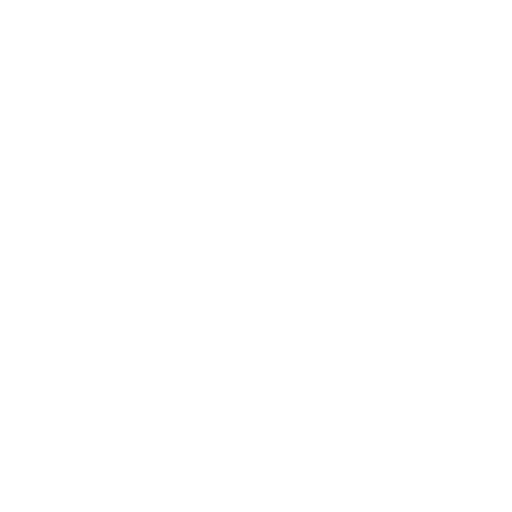
t = 0.00 s
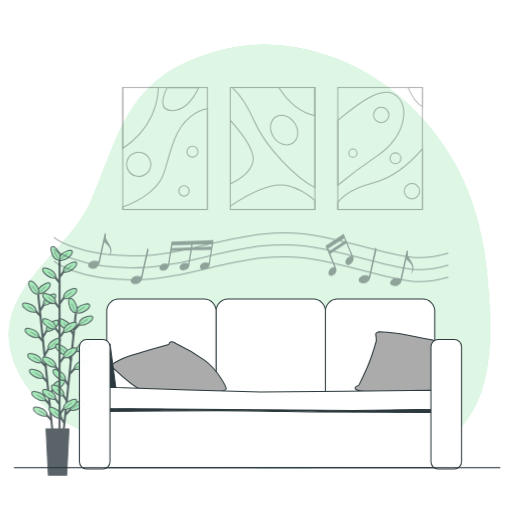
t = 1.00 s
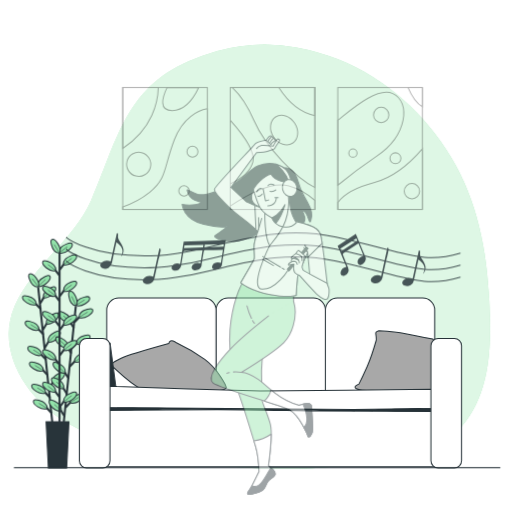
t = 1.25 s
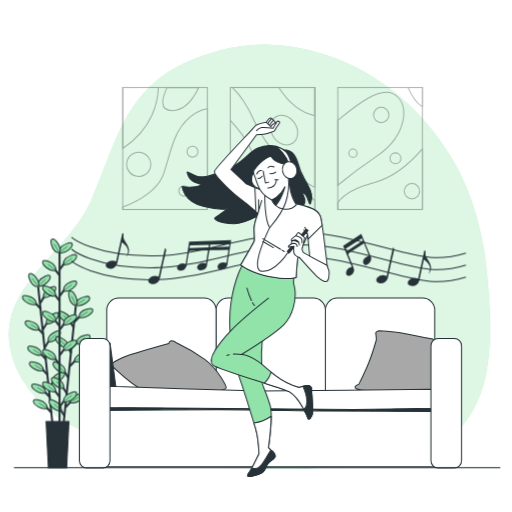
t = 1.50 s
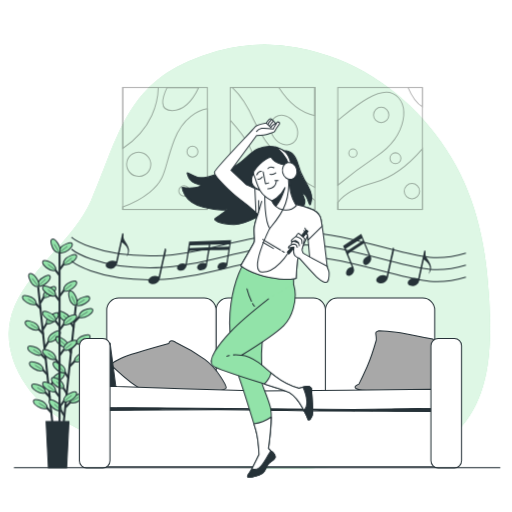
t = 1.75 s
t = 2.00 s: frame unchanged from t = 1.75 s, image omitted

The animated SVG that drew these frames (rendered in a browser with its animation timeline set to each time). Animation: 3 CSS @keyframes rules; one cycle of 2.00 s.

<svg class="animated" id="freepik_stories-listening-happy-music" xmlns="http://www.w3.org/2000/svg" viewBox="0 0 500 500" version="1.1" xmlns:xlink="http://www.w3.org/1999/xlink" xmlns:svgjs="http://svgjs.com/svgjs"><style>svg#freepik_stories-listening-happy-music:not(.animated) .animable {opacity: 0;}svg#freepik_stories-listening-happy-music.animated #freepik--background-simple--inject-41 {animation: 1s 1 forwards cubic-bezier(.36,-0.01,.5,1.38) fadeIn;animation-delay: 0s;}svg#freepik_stories-listening-happy-music.animated #freepik--Plant--inject-41 {animation: 0.7s 1 forwards ease-out slideUp;animation-delay: 0.6s;opacity: 0}svg#freepik_stories-listening-happy-music.animated #freepik--Pictures--inject-41 {animation: 0.7s 1 forwards cubic-bezier(.36,-0.01,.5,1.38) fadeIn;animation-delay: 0.2s;opacity: 0}svg#freepik_stories-listening-happy-music.animated #freepik--Sofa--inject-41 {animation: 0.7s 1 forwards ease-out slideUp;animation-delay: 0.4s;opacity: 0}svg#freepik_stories-listening-happy-music.animated #freepik--Floor--inject-41 {animation: 0.7s 1 forwards cubic-bezier(.36,-0.01,.5,1.38) slideLeft;animation-delay: 0s;}svg#freepik_stories-listening-happy-music.animated #freepik--musical-notes--inject-41 {animation: 0.7s 1 forwards ease-out slideLeft;animation-delay: 0.8s;opacity: 0}svg#freepik_stories-listening-happy-music.animated #freepik--Character--inject-41 {animation: 0.7s 1 forwards cubic-bezier(.36,-0.01,.5,1.38) slideUp;animation-delay: 1s;opacity: 0}            @keyframes fadeIn {                0% {                    opacity: 0;                }                100% {                    opacity: 1;                }            }                    @keyframes slideUp {                0% {                    opacity: 0;                    transform: translateY(30px);                }                100% {                    opacity: 1;                    transform: inherit;                }            }                    @keyframes slideLeft {                0% {                    opacity: 0;                    transform: translateX(-30px);                }                100% {                    opacity: 1;                    transform: translateX(0);                }            }        </style><g id="freepik--background-simple--inject-41" class="animable" style="transform-origin: 243.591px 250.827px;"><path d="M437,428a58.28,58.28,0,0,0,13.79-11.5c29.3-33.9,29-81.73,27-122.94-2.38-48.65-11.38-97.32-37.41-140.23C415.3,112,377.5,76.83,330.19,58A215.65,215.65,0,0,0,289.58,46.4a170.44,170.44,0,0,0-77.5,3.47,239.53,239.53,0,0,0-28,10.08C121.82,86.49,113.17,141.2,89,195.9c-17.13,38.72-57.43,64-74.52,102.8C-4.69,342.13,26,389.58,65.12,412.89a158.86,158.86,0,0,0,28.5,13.23c93,32.72,197.91,42.75,294.73,18.94C404.64,441.05,422.69,436.8,437,428Z" style="fill: rgb(146, 227, 169); transform-origin: 243.591px 250.827px;" id="elence0hi012l" class="animable"></path><g id="elnn86cqnhnbp"><path d="M437,428a58.28,58.28,0,0,0,13.79-11.5c29.3-33.9,29-81.73,27-122.94-2.38-48.65-11.38-97.32-37.41-140.23C415.3,112,377.5,76.83,330.19,58A215.65,215.65,0,0,0,289.58,46.4a170.44,170.44,0,0,0-77.5,3.47,239.53,239.53,0,0,0-28,10.08C121.82,86.49,113.17,141.2,89,195.9c-17.13,38.72-57.43,64-74.52,102.8C-4.69,342.13,26,389.58,65.12,412.89a158.86,158.86,0,0,0,28.5,13.23c93,32.72,197.91,42.75,294.73,18.94C404.64,441.05,422.69,436.8,437,428Z" style="fill: rgb(255, 255, 255); opacity: 0.7; transform-origin: 243.591px 250.827px;" class="animable"></path></g></g><g id="freepik--Plant--inject-41" class="animable" style="transform-origin: 56.259px 345.162px;"><line x1="37.27" y1="280.29" x2="51.19" y2="413.72" style="fill: none; stroke: rgb(38, 50, 56); stroke-miterlimit: 10; stroke-width: 2px; transform-origin: 44.23px 347.005px;" id="elu57tb5swgx" class="animable"></line><line x1="48.95" y1="388.18" x2="42.63" y2="381.52" style="fill: none; stroke: rgb(38, 50, 56); stroke-miterlimit: 10; stroke-width: 2px; transform-origin: 45.79px 384.85px;" id="el0acn0zxi1pq" class="animable"></line><path d="M44.55,383.51A7.15,7.15,0,0,0,42,378.16c-1.62-1.45-10.15-5-11-2C30.2,379.4,38.93,385.81,44.55,383.51Z" style="fill: rgb(146, 227, 169); stroke: rgb(38, 50, 56); stroke-miterlimit: 10; transform-origin: 37.7493px 379.494px;" id="elpj2c3l7u4g" class="animable"></path><line x1="44.55" y1="383.51" x2="36.43" y2="378.46" style="fill: none; stroke: rgb(38, 50, 56); stroke-miterlimit: 10; stroke-width: 0.5px; transform-origin: 40.49px 380.985px;" id="ely3t3z5r069i" class="animable"></line><line x1="50.53" y1="403.36" x2="44.22" y2="396.69" style="fill: none; stroke: rgb(38, 50, 56); stroke-miterlimit: 10; stroke-width: 2px; transform-origin: 47.375px 400.025px;" id="el6mqt27aujsu" class="animable"></line><path d="M46.13,398.69a7.12,7.12,0,0,0-2.51-5.36c-1.62-1.44-10.15-5-10.95-2C31.79,394.57,40.51,401,46.13,398.69Z" style="fill: rgb(146, 227, 169); stroke: rgb(38, 50, 56); stroke-miterlimit: 10; transform-origin: 39.3691px 394.671px;" id="elfcr1icwyarm" class="animable"></path><line x1="46.13" y1="398.69" x2="38.02" y2="393.63" style="fill: none; stroke: rgb(38, 50, 56); stroke-miterlimit: 10; stroke-width: 0.5px; transform-origin: 42.075px 396.16px;" id="el8a7ddzwuook" class="animable"></line><line x1="45.08" y1="351.16" x2="38.77" y2="344.49" style="fill: none; stroke: rgb(38, 50, 56); stroke-miterlimit: 10; stroke-width: 2px; transform-origin: 41.925px 347.825px;" id="ellmyv01j6n8h" class="animable"></line><path d="M40.69,346.49a7.16,7.16,0,0,0-2.52-5.36c-1.62-1.44-10.14-5-11-2C26.34,342.37,35.07,348.78,40.69,346.49Z" style="fill: rgb(146, 227, 169); stroke: rgb(38, 50, 56); stroke-miterlimit: 10; transform-origin: 33.9024px 342.468px;" id="elaxyw294lkf6" class="animable"></path><line x1="40.69" y1="346.49" x2="32.57" y2="341.43" style="fill: none; stroke: rgb(38, 50, 56); stroke-miterlimit: 10; stroke-width: 0.5px; transform-origin: 36.63px 343.96px;" id="el1u80rp3za5o" class="animable"></line><line x1="46.67" y1="366.33" x2="40.35" y2="359.66" style="fill: none; stroke: rgb(38, 50, 56); stroke-miterlimit: 10; stroke-width: 2px; transform-origin: 43.51px 362.995px;" id="el7dsler8t2sr" class="animable"></line><path d="M42.27,361.66a7.14,7.14,0,0,0-2.51-5.35c-1.62-1.45-10.15-5-11-2C27.92,357.54,36.65,364,42.27,361.66Z" style="fill: rgb(146, 227, 169); stroke: rgb(38, 50, 56); stroke-miterlimit: 10; transform-origin: 35.4868px 357.65px;" id="elafae9dtmvv5" class="animable"></path><line x1="42.27" y1="361.66" x2="34.15" y2="356.6" style="fill: none; stroke: rgb(38, 50, 56); stroke-miterlimit: 10; stroke-width: 0.5px; transform-origin: 38.21px 359.13px;" id="eln9rc5ccyzdf" class="animable"></line><line x1="42.51" y1="326.51" x2="36.2" y2="319.84" style="fill: none; stroke: rgb(38, 50, 56); stroke-miterlimit: 10; stroke-width: 2px; transform-origin: 39.355px 323.175px;" id="elf6n8r1e0cvm" class="animable"></line><path d="M38.11,321.84a7.12,7.12,0,0,0-2.51-5.36c-1.62-1.44-10.15-5-11-2C23.77,317.72,32.49,324.13,38.11,321.84Z" style="fill: rgb(146, 227, 169); stroke: rgb(38, 50, 56); stroke-miterlimit: 10; transform-origin: 31.3274px 317.818px;" id="elnpc7mocqeah" class="animable"></path><line x1="38.11" y1="321.84" x2="30" y2="316.78" style="fill: none; stroke: rgb(38, 50, 56); stroke-miterlimit: 10; stroke-width: 0.5px; transform-origin: 34.055px 319.31px;" id="el0ng5fjfapr4" class="animable"></line><line x1="39.93" y1="301.75" x2="33.61" y2="295.08" style="fill: none; stroke: rgb(38, 50, 56); stroke-miterlimit: 10; stroke-width: 2px; transform-origin: 36.77px 298.415px;" id="el77wrfxhpu85" class="animable"></line><path d="M35.53,297.08A7.14,7.14,0,0,0,33,291.73c-1.62-1.45-10.15-5-11-2C21.18,293,29.91,299.38,35.53,297.08Z" style="fill: rgb(146, 227, 169); stroke: rgb(38, 50, 56); stroke-miterlimit: 10; transform-origin: 28.7381px 293.065px;" id="el5ba8f479ccw" class="animable"></path><line x1="35.53" y1="297.08" x2="27.41" y2="292.02" style="fill: none; stroke: rgb(38, 50, 56); stroke-miterlimit: 10; stroke-width: 0.5px; transform-origin: 31.47px 294.55px;" id="elqlmsxmn30u" class="animable"></line><line x1="47.88" y1="379.21" x2="52.68" y2="371.38" style="fill: none; stroke: rgb(38, 50, 56); stroke-miterlimit: 10; stroke-width: 2px; transform-origin: 50.28px 375.295px;" id="elkz2hbe3v1i" class="animable"></line><path d="M51.22,373.73A7.14,7.14,0,0,1,52.57,368c1.29-1.75,8.89-7,10.3-4.25C64.41,366.74,57.19,374.82,51.22,373.73Z" style="fill: rgb(146, 227, 169); stroke: rgb(38, 50, 56); stroke-miterlimit: 10; transform-origin: 57.0836px 368.399px;" id="ela71wluuldnq" class="animable"></path><line x1="51.22" y1="373.73" x2="58.53" y2="366.74" style="fill: none; stroke: rgb(38, 50, 56); stroke-miterlimit: 10; stroke-width: 0.5px; transform-origin: 54.875px 370.235px;" id="elgh750ycu6ap" class="animable"></line><line x1="43.72" y1="339.28" x2="48.52" y2="331.45" style="fill: none; stroke: rgb(38, 50, 56); stroke-miterlimit: 10; stroke-width: 2px; transform-origin: 46.12px 335.365px;" id="el4xudkzur4wl" class="animable"></line><path d="M47.05,333.8A7.17,7.17,0,0,1,48.41,328c1.28-1.75,8.89-7,10.3-4.25C60.24,326.81,53,334.88,47.05,333.8Z" style="fill: rgb(146, 227, 169); stroke: rgb(38, 50, 56); stroke-miterlimit: 10; transform-origin: 52.9136px 328.433px;" id="el7rsag374ide" class="animable"></path><line x1="47.05" y1="333.8" x2="54.36" y2="326.81" style="fill: none; stroke: rgb(38, 50, 56); stroke-miterlimit: 10; stroke-width: 0.5px; transform-origin: 50.705px 330.305px;" id="eldn8kqy7cew" class="animable"></line><line x1="41.89" y1="321.73" x2="46.69" y2="313.9" style="fill: none; stroke: rgb(38, 50, 56); stroke-miterlimit: 10; stroke-width: 2px; transform-origin: 44.29px 317.815px;" id="elttgzj6xfbc9" class="animable"></line><path d="M45.22,316.25a7.18,7.18,0,0,1,1.35-5.76c1.29-1.75,8.89-7,10.31-4.25C58.41,309.26,51.2,317.34,45.22,316.25Z" style="fill: rgb(146, 227, 169); stroke: rgb(38, 50, 56); stroke-miterlimit: 10; transform-origin: 51.0864px 310.904px;" id="elual6yfpzxxn" class="animable"></path><line x1="45.22" y1="316.25" x2="52.53" y2="309.26" style="fill: none; stroke: rgb(38, 50, 56); stroke-miterlimit: 10; stroke-width: 0.5px; transform-origin: 48.875px 312.755px;" id="el8gmpc4ersdv" class="animable"></line><line x1="39.2" y1="296" x2="44" y2="288.17" style="fill: none; stroke: rgb(38, 50, 56); stroke-miterlimit: 10; stroke-width: 2px; transform-origin: 41.6px 292.085px;" id="elhfp61e4q8bk" class="animable"></line><path d="M42.54,290.53a7.14,7.14,0,0,1,1.35-5.76c1.29-1.75,8.89-7,10.3-4.25C55.73,283.53,48.51,291.61,42.54,290.53Z" style="fill: rgb(146, 227, 169); stroke: rgb(38, 50, 56); stroke-miterlimit: 10; transform-origin: 48.4012px 285.183px;" id="elfsrmmki33pa" class="animable"></path><line x1="42.54" y1="290.53" x2="49.85" y2="283.54" style="fill: none; stroke: rgb(38, 50, 56); stroke-miterlimit: 10; stroke-width: 0.5px; transform-origin: 46.195px 287.035px;" id="elc446k15amtn" class="animable"></line><path d="M37.15,279.55a7.12,7.12,0,0,1,1.35-5.75c1.29-1.75,8.89-7,10.3-4.25C50.34,272.56,43.12,280.64,37.15,279.55Z" style="fill: rgb(146, 227, 169); stroke: rgb(38, 50, 56); stroke-miterlimit: 10; transform-origin: 43.0113px 274.209px;" id="elzv8gszb56oo" class="animable"></path><line x1="37.15" y1="279.55" x2="44.46" y2="272.57" style="fill: none; stroke: rgb(38, 50, 56); stroke-miterlimit: 10; stroke-width: 0.5px; transform-origin: 40.805px 276.06px;" id="elzr615oc6aeh" class="animable"></line><path d="M37.57,279.86A7.15,7.15,0,0,1,32,277.91c-1.61-1.47-6-9.58-3.15-10.69C32,266,39.28,274,37.57,279.86Z" style="fill: rgb(146, 227, 169); stroke: rgb(38, 50, 56); stroke-miterlimit: 10; transform-origin: 32.8684px 273.492px;" id="el7yt5olsbvxd" class="animable"></path><line x1="37.57" y1="279.86" x2="31.39" y2="271.85" style="fill: none; stroke: rgb(38, 50, 56); stroke-miterlimit: 10; stroke-width: 0.5px; transform-origin: 34.48px 275.855px;" id="elfaz1wnam8n9" class="animable"></line><line x1="73.99" y1="298.67" x2="60.15" y2="432.1" style="fill: none; stroke: rgb(38, 50, 56); stroke-miterlimit: 10; stroke-width: 2px; transform-origin: 67.07px 365.385px;" id="elqypfoyu9kta" class="animable"></line><line x1="63.21" y1="406.65" x2="58.4" y2="398.83" style="fill: none; stroke: rgb(38, 50, 56); stroke-miterlimit: 10; stroke-width: 2px; transform-origin: 60.805px 402.74px;" id="el0rgnws0fu40p" class="animable"></line><path d="M59.87,401.18a7.17,7.17,0,0,0-1.36-5.76c-1.29-1.75-8.89-7-10.3-4.24C46.67,394.19,53.89,402.27,59.87,401.18Z" style="fill: rgb(146, 227, 169); stroke: rgb(38, 50, 56); stroke-miterlimit: 10; transform-origin: 54.0018px 395.837px;" id="eln7383imqse" class="animable"></path><line x1="59.87" y1="401.18" x2="52.97" y2="394.56" style="fill: none; stroke: rgb(38, 50, 56); stroke-miterlimit: 10; stroke-width: 0.5px; transform-origin: 56.42px 397.87px;" id="elvf1rl32ux5f" class="animable"></line><line x1="67.05" y1="369.62" x2="62.24" y2="361.8" style="fill: none; stroke: rgb(38, 50, 56); stroke-miterlimit: 10; stroke-width: 2px; transform-origin: 64.645px 365.71px;" id="elxxaf3nut5b" class="animable"></line><path d="M63.71,364.15a7.17,7.17,0,0,0-1.36-5.76c-1.28-1.75-8.89-7-10.3-4.24C50.52,357.16,57.74,365.24,63.71,364.15Z" style="fill: rgb(146, 227, 169); stroke: rgb(38, 50, 56); stroke-miterlimit: 10; transform-origin: 57.843px 358.807px;" id="elvx3wfzqfbrm" class="animable"></path><line x1="63.71" y1="364.15" x2="56.81" y2="357.53" style="fill: none; stroke: rgb(38, 50, 56); stroke-miterlimit: 10; stroke-width: 0.5px; transform-origin: 60.26px 360.84px;" id="el6nfnmwe8orr" class="animable"></line><line x1="65.47" y1="384.8" x2="60.67" y2="376.97" style="fill: none; stroke: rgb(38, 50, 56); stroke-miterlimit: 10; stroke-width: 2px; transform-origin: 63.07px 380.885px;" id="elj34v299fmzb" class="animable"></line><path d="M62.14,379.32a7.14,7.14,0,0,0-1.36-5.75c-1.29-1.75-8.89-7-10.3-4.25C48.94,372.34,56.16,380.41,62.14,379.32Z" style="fill: rgb(146, 227, 169); stroke: rgb(38, 50, 56); stroke-miterlimit: 10; transform-origin: 56.272px 373.979px;" id="elklh0vliszkl" class="animable"></path><line x1="62.14" y1="379.32" x2="55.23" y2="372.7" style="fill: none; stroke: rgb(38, 50, 56); stroke-miterlimit: 10; stroke-width: 0.5px; transform-origin: 58.685px 376.01px;" id="ele4pwp5nvy7r" class="animable"></line><line x1="69.61" y1="344.97" x2="64.8" y2="337.15" style="fill: none; stroke: rgb(38, 50, 56); stroke-miterlimit: 10; stroke-width: 2px; transform-origin: 67.205px 341.06px;" id="elbhwsctn3hn5" class="animable"></line><path d="M66.27,339.5a7.17,7.17,0,0,0-1.36-5.76c-1.29-1.75-8.89-7-10.3-4.24C53.07,332.51,60.29,340.59,66.27,339.5Z" style="fill: rgb(146, 227, 169); stroke: rgb(38, 50, 56); stroke-miterlimit: 10; transform-origin: 60.4017px 334.157px;" id="elwcdnrsfdttq" class="animable"></path><line x1="66.27" y1="339.5" x2="59.37" y2="332.88" style="fill: none; stroke: rgb(38, 50, 56); stroke-miterlimit: 10; stroke-width: 0.5px; transform-origin: 62.82px 336.19px;" id="elph50t792ff" class="animable"></line><line x1="72.18" y1="320.21" x2="67.37" y2="312.39" style="fill: none; stroke: rgb(38, 50, 56); stroke-miterlimit: 10; stroke-width: 2px; transform-origin: 69.775px 316.3px;" id="elw3k7gk9fgp" class="animable"></line><path d="M68.84,314.74A7.17,7.17,0,0,0,67.48,309c-1.29-1.75-8.89-7-10.3-4.24C55.64,307.75,62.86,315.83,68.84,314.74Z" style="fill: rgb(146, 227, 169); stroke: rgb(38, 50, 56); stroke-miterlimit: 10; transform-origin: 62.9702px 309.407px;" id="elju3b6i5tcrs" class="animable"></path><line x1="68.84" y1="314.74" x2="61.94" y2="308.12" style="fill: none; stroke: rgb(38, 50, 56); stroke-miterlimit: 10; stroke-width: 0.5px; transform-origin: 65.39px 311.43px;" id="elmj9z0urapj" class="animable"></line><line x1="64.02" y1="397.65" x2="70.33" y2="390.98" style="fill: none; stroke: rgb(38, 50, 56); stroke-miterlimit: 10; stroke-width: 2px; transform-origin: 67.175px 394.315px;" id="el8dfw1k12alv" class="animable"></line><path d="M68.41,393a7.17,7.17,0,0,1,2.51-5.36c1.62-1.45,10.14-5,11-2C82.76,388.85,74,395.27,68.41,393Z" style="fill: rgb(146, 227, 169); stroke: rgb(38, 50, 56); stroke-miterlimit: 10; transform-origin: 75.1931px 388.973px;" id="elmincsmhd36c" class="animable"></path><line x1="68.41" y1="392.98" x2="77" y2="387.64" style="fill: none; stroke: rgb(38, 50, 56); stroke-miterlimit: 10; stroke-width: 0.5px; transform-origin: 72.705px 390.31px;" id="el1oue98a9ta5" class="animable"></line><line x1="68.16" y1="357.71" x2="74.47" y2="351.04" style="fill: none; stroke: rgb(38, 50, 56); stroke-miterlimit: 10; stroke-width: 2px; transform-origin: 71.315px 354.375px;" id="el8bewzalxteq" class="animable"></line><path d="M72.55,353a7.14,7.14,0,0,1,2.51-5.35c1.62-1.45,10.15-5,11-2C86.9,348.91,78.18,355.33,72.55,353Z" style="fill: rgb(146, 227, 169); stroke: rgb(38, 50, 56); stroke-miterlimit: 10; transform-origin: 79.3332px 348.989px;" id="elfjsuci7etl4" class="animable"></path><line x1="72.55" y1="353.04" x2="81.14" y2="347.71" style="fill: none; stroke: rgb(38, 50, 56); stroke-miterlimit: 10; stroke-width: 0.5px; transform-origin: 76.845px 350.375px;" id="elhkqkx9dfqaq" class="animable"></line><line x1="69.98" y1="340.17" x2="76.29" y2="333.49" style="fill: none; stroke: rgb(38, 50, 56); stroke-miterlimit: 10; stroke-width: 2px; transform-origin: 73.135px 336.83px;" id="elr2uc4bhs5io" class="animable"></line><path d="M74.37,335.49a7.14,7.14,0,0,1,2.51-5.35c1.62-1.45,10.15-5,11-2C88.72,331.37,80,337.79,74.37,335.49Z" style="fill: rgb(146, 227, 169); stroke: rgb(38, 50, 56); stroke-miterlimit: 10; transform-origin: 81.1532px 331.474px;" id="eluzahxfh49c" class="animable"></path><line x1="74.37" y1="335.49" x2="82.97" y2="330.16" style="fill: none; stroke: rgb(38, 50, 56); stroke-miterlimit: 10; stroke-width: 0.5px; transform-origin: 78.67px 332.825px;" id="el2hilnquqf02" class="animable"></line><line x1="72.65" y1="314.44" x2="78.96" y2="307.77" style="fill: none; stroke: rgb(38, 50, 56); stroke-miterlimit: 10; stroke-width: 2px; transform-origin: 75.805px 311.105px;" id="elz63nxv54b8" class="animable"></line><path d="M77,309.77a7.17,7.17,0,0,1,2.51-5.36c1.62-1.45,10.15-5,11-2C91.39,305.64,82.67,312.06,77,309.77Z" style="fill: rgb(146, 227, 169); stroke: rgb(38, 50, 56); stroke-miterlimit: 10; transform-origin: 83.7859px 305.747px;" id="ela89qfsim03" class="animable"></path><line x1="77.04" y1="309.77" x2="85.64" y2="304.43" style="fill: none; stroke: rgb(38, 50, 56); stroke-miterlimit: 10; stroke-width: 0.5px; transform-origin: 81.34px 307.1px;" id="elb09gmjjiayl" class="animable"></line><path d="M74,297.92a7.17,7.17,0,0,1,2.51-5.36c1.62-1.44,10.14-5,10.95-2C88.38,293.79,79.65,300.21,74,297.92Z" style="fill: rgb(146, 227, 169); stroke: rgb(38, 50, 56); stroke-miterlimit: 10; transform-origin: 80.7636px 293.898px;" id="elkn90cg43tz" class="animable"></path><line x1="74.03" y1="297.92" x2="82.62" y2="292.59" style="fill: none; stroke: rgb(38, 50, 56); stroke-miterlimit: 10; stroke-width: 0.5px; transform-origin: 78.325px 295.255px;" id="elarsfr7wwt4u" class="animable"></line><path d="M74.38,298.3a7.16,7.16,0,0,1-5.06-3.05c-1.27-1.77-3.95-10.62-.88-11.11C71.78,283.6,77.25,293,74.38,298.3Z" style="fill: rgb(146, 227, 169); stroke: rgb(38, 50, 56); stroke-miterlimit: 10; transform-origin: 71.1032px 291.209px;" id="ellkpp004uq7c" class="animable"></path><line x1="74.38" y1="298.3" x2="69.98" y2="289.2" style="fill: none; stroke: rgb(38, 50, 56); stroke-miterlimit: 10; stroke-width: 0.5px; transform-origin: 72.18px 293.75px;" id="eln1bvqwvb3u" class="animable"></line><line x1="58.12" y1="244.34" x2="58.12" y2="413.07" style="fill: none; stroke: rgb(38, 50, 56); stroke-miterlimit: 10; stroke-width: 2px; transform-origin: 58.12px 328.705px;" id="eljxvthsxlxgp" class="animable"></line><line x1="58.26" y1="387.7" x2="52.67" y2="380.41" style="fill: none; stroke: rgb(38, 50, 56); stroke-miterlimit: 10; stroke-width: 2px; transform-origin: 55.465px 384.055px;" id="elfjvi1a7aqs" class="animable"></line><path d="M54.37,382.6A7.14,7.14,0,0,0,52.43,377C51,375.4,42.86,371,41.74,373.85,40.53,377,48.54,384.3,54.37,382.6Z" style="fill: rgb(146, 227, 169); stroke: rgb(38, 50, 56); stroke-miterlimit: 10; transform-origin: 48.0097px 377.882px;" id="elitz1oymp14p" class="animable"></path><line x1="54.37" y1="382.6" x2="46.82" y2="376.72" style="fill: none; stroke: rgb(38, 50, 56); stroke-miterlimit: 10; stroke-width: 0.5px; transform-origin: 50.595px 379.66px;" id="el31rquqv0lbb" class="animable"></line><line x1="58.26" y1="355.99" x2="52.67" y2="348.7" style="fill: none; stroke: rgb(38, 50, 56); stroke-miterlimit: 10; stroke-width: 2px; transform-origin: 55.465px 352.345px;" id="eldbdovvltsip" class="animable"></line><path d="M54.37,350.89a7.14,7.14,0,0,0-1.94-5.59c-1.46-1.61-9.57-6.06-10.69-3.16C40.53,345.3,48.54,352.59,54.37,350.89Z" style="fill: rgb(146, 227, 169); stroke: rgb(38, 50, 56); stroke-miterlimit: 10; transform-origin: 48.0092px 346.162px;" id="elzd48oulc1rq" class="animable"></path><line x1="54.37" y1="350.89" x2="46.82" y2="345.01" style="fill: none; stroke: rgb(38, 50, 56); stroke-miterlimit: 10; stroke-width: 0.5px; transform-origin: 50.595px 347.95px;" id="el5sibajyk7zo" class="animable"></line><line x1="58.26" y1="318.76" x2="52.67" y2="311.47" style="fill: none; stroke: rgb(38, 50, 56); stroke-miterlimit: 10; stroke-width: 2px; transform-origin: 55.465px 315.115px;" id="el046lh936qpdg" class="animable"></line><path d="M54.37,313.66a7.14,7.14,0,0,0-1.94-5.59c-1.46-1.6-9.57-6.06-10.69-3.15C40.53,308.07,48.54,315.36,54.37,313.66Z" style="fill: rgb(146, 227, 169); stroke: rgb(38, 50, 56); stroke-miterlimit: 10; transform-origin: 48.0092px 308.935px;" id="el5sjdfd2568r" class="animable"></path><line x1="54.37" y1="313.66" x2="46.82" y2="307.79" style="fill: none; stroke: rgb(38, 50, 56); stroke-miterlimit: 10; stroke-width: 0.5px; transform-origin: 50.595px 310.725px;" id="elb01nsjr0v39" class="animable"></line><line x1="58.26" y1="293.98" x2="52.67" y2="286.69" style="fill: none; stroke: rgb(38, 50, 56); stroke-miterlimit: 10; stroke-width: 2px; transform-origin: 55.465px 290.335px;" id="elqvn8lqjvc4h" class="animable"></line><path d="M54.37,288.88a7.14,7.14,0,0,0-1.94-5.59c-1.46-1.61-9.57-6.06-10.69-3.16C40.53,283.29,48.54,290.58,54.37,288.88Z" style="fill: rgb(146, 227, 169); stroke: rgb(38, 50, 56); stroke-miterlimit: 10; transform-origin: 48.0092px 284.152px;" id="elyjcz242vftr" class="animable"></path><line x1="54.37" y1="288.88" x2="46.82" y2="283" style="fill: none; stroke: rgb(38, 50, 56); stroke-miterlimit: 10; stroke-width: 0.5px; transform-origin: 50.595px 285.94px;" id="elmsakmmdk1jq" class="animable"></line><line x1="58.26" y1="269.09" x2="52.67" y2="261.8" style="fill: none; stroke: rgb(38, 50, 56); stroke-miterlimit: 10; stroke-width: 2px; transform-origin: 55.465px 265.445px;" id="elf83wfk9b9q4" class="animable"></line><path d="M54.37,264a7.14,7.14,0,0,0-1.94-5.59c-1.46-1.61-9.57-6.06-10.69-3.16C40.53,258.4,48.54,265.69,54.37,264Z" style="fill: rgb(146, 227, 169); stroke: rgb(38, 50, 56); stroke-miterlimit: 10; transform-origin: 48.0092px 259.271px;" id="elcn0nty09l6" class="animable"></path><line x1="54.37" y1="263.99" x2="46.82" y2="258.11" style="fill: none; stroke: rgb(38, 50, 56); stroke-miterlimit: 10; stroke-width: 0.5px; transform-origin: 50.595px 261.05px;" id="elq7m2tgym7f" class="animable"></line><line x1="58.14" y1="397.38" x2="63.72" y2="390.09" style="fill: none; stroke: rgb(38, 50, 56); stroke-miterlimit: 10; stroke-width: 2px; transform-origin: 60.93px 393.735px;" id="elphi50bxiqpi" class="animable"></line><path d="M62,392.28A7.18,7.18,0,0,1,64,386.69c1.46-1.6,9.57-6.06,10.68-3.15C75.87,386.69,67.85,394,62,392.28Z" style="fill: rgb(146, 227, 169); stroke: rgb(38, 50, 56); stroke-miterlimit: 10; transform-origin: 68.387px 387.558px;" id="elh3cj5xe8esv" class="animable"></path><line x1="62.02" y1="392.28" x2="70.02" y2="386.09" style="fill: none; stroke: rgb(38, 50, 56); stroke-miterlimit: 10; stroke-width: 0.5px; transform-origin: 66.02px 389.185px;" id="el1cmpfswpvfl" class="animable"></line><line x1="58.14" y1="346.95" x2="63.72" y2="339.66" style="fill: none; stroke: rgb(38, 50, 56); stroke-miterlimit: 10; stroke-width: 2px; transform-origin: 60.93px 343.305px;" id="elun1zp7accj8" class="animable"></line><path d="M62,341.85A7.17,7.17,0,0,1,64,336.26c1.46-1.61,9.57-6.06,10.68-3.16C75.87,336.26,67.85,343.55,62,341.85Z" style="fill: rgb(146, 227, 169); stroke: rgb(38, 50, 56); stroke-miterlimit: 10; transform-origin: 68.3869px 337.122px;" id="el1jsawyt37uz" class="animable"></path><line x1="62.02" y1="341.85" x2="70.02" y2="335.66" style="fill: none; stroke: rgb(38, 50, 56); stroke-miterlimit: 10; stroke-width: 0.5px; transform-origin: 66.02px 338.755px;" id="elxp6gdwx2ha" class="animable"></line><line x1="58.14" y1="322.06" x2="63.72" y2="314.77" style="fill: none; stroke: rgb(38, 50, 56); stroke-miterlimit: 10; stroke-width: 2px; transform-origin: 60.93px 318.415px;" id="elvov3onq1nk" class="animable"></line><path d="M62,317A7.17,7.17,0,0,1,64,311.37c1.46-1.61,9.57-6.06,10.68-3.16C75.87,311.37,67.85,318.66,62,317Z" style="fill: rgb(146, 227, 169); stroke: rgb(38, 50, 56); stroke-miterlimit: 10; transform-origin: 68.3853px 312.247px;" id="elyb2ulk532od" class="animable"></path><line x1="62.02" y1="316.96" x2="70.02" y2="310.77" style="fill: none; stroke: rgb(38, 50, 56); stroke-miterlimit: 10; stroke-width: 0.5px; transform-origin: 66.02px 313.865px;" id="elnanaf0g02j" class="animable"></line><line x1="58.14" y1="289.16" x2="63.72" y2="281.87" style="fill: none; stroke: rgb(38, 50, 56); stroke-miterlimit: 10; stroke-width: 2px; transform-origin: 60.93px 285.515px;" id="elgzcq9p28ff" class="animable"></line><path d="M62,284.06A7.17,7.17,0,0,1,64,278.47c1.46-1.61,9.57-6.06,10.68-3.16C75.87,278.47,67.85,285.76,62,284.06Z" style="fill: rgb(146, 227, 169); stroke: rgb(38, 50, 56); stroke-miterlimit: 10; transform-origin: 68.3869px 279.332px;" id="elo9bvgk5tss" class="animable"></path><line x1="62.02" y1="284.06" x2="70.02" y2="277.87" style="fill: none; stroke: rgb(38, 50, 56); stroke-miterlimit: 10; stroke-width: 0.5px; transform-origin: 66.02px 280.965px;" id="elxbgtxub4p7" class="animable"></line><line x1="58.14" y1="263.29" x2="63.72" y2="256.01" style="fill: none; stroke: rgb(38, 50, 56); stroke-miterlimit: 10; stroke-width: 2px; transform-origin: 60.93px 259.65px;" id="elsqg7lf172xl" class="animable"></line><path d="M62,258.19A7.15,7.15,0,0,1,64,252.61c1.46-1.61,9.57-6.06,10.68-3.16C75.87,252.61,67.85,259.89,62,258.19Z" style="fill: rgb(146, 227, 169); stroke: rgb(38, 50, 56); stroke-miterlimit: 10; transform-origin: 68.3869px 253.467px;" id="el9cevf6ns0wn" class="animable"></path><line x1="62.02" y1="258.19" x2="70.02" y2="252" style="fill: none; stroke: rgb(38, 50, 56); stroke-miterlimit: 10; stroke-width: 0.5px; transform-origin: 66.02px 255.095px;" id="el94vtp83rlfh" class="animable"></line><path d="M57.8,246.72a7.19,7.19,0,0,1,1.94-5.59c1.47-1.6,9.57-6.06,10.69-3.15C71.65,241.13,63.63,248.42,57.8,246.72Z" style="fill: rgb(146, 227, 169); stroke: rgb(38, 50, 56); stroke-miterlimit: 10; transform-origin: 64.1626px 241.995px;" id="eljmms7nb6cqa" class="animable"></path><line x1="57.8" y1="246.72" x2="65.8" y2="240.53" style="fill: none; stroke: rgb(38, 50, 56); stroke-miterlimit: 10; stroke-width: 0.5px; transform-origin: 61.8px 243.625px;" id="elyapkusvgstj" class="animable"></line><path d="M58.19,247.06a7.14,7.14,0,0,1-5.35-2.51c-1.45-1.63-5-10.16-2-11C54.09,232.71,60.49,241.45,58.19,247.06Z" style="fill: rgb(146, 227, 169); stroke: rgb(38, 50, 56); stroke-miterlimit: 10; transform-origin: 54.1743px 240.277px;" id="eljnwsri901n8" class="animable"></path><line x1="58.19" y1="247.06" x2="52.87" y2="238.46" style="fill: none; stroke: rgb(38, 50, 56); stroke-miterlimit: 10; stroke-width: 0.5px; transform-origin: 55.53px 242.76px;" id="elvqtv0y2qqbn" class="animable"></line><polygon points="65.07 456.83 47.2 456.83 44.96 411.7 67.3 411.7 65.07 456.83" style="fill: rgb(38, 50, 56); stroke: rgb(38, 50, 56); stroke-miterlimit: 10; transform-origin: 56.13px 434.265px;" id="eldl3jjcq8urv" class="animable"></polygon></g><g id="freepik--Pictures--inject-41" class="animable" style="transform-origin: 266.175px 145.035px;"><g id="elxgc2anctjbs"><g style="opacity: 0.3; transform-origin: 266.175px 145.035px;" class="animable"><rect x="119.86" y="85.46" width="82.62" height="119.14" style="fill: none; stroke: rgb(0, 0, 0); stroke-miterlimit: 10; transform-origin: 161.17px 145.03px;" id="elqtk4fbbgehm" class="animable"></rect><path d="M202.49,106.23v98.38H119.86V202a82.6,82.6,0,0,0,26.3-14.18c17.15-13.92,13.4-23.57,24.11-51.42C178.64,114.6,193.55,107.88,202.49,106.23Z" style="fill: none; stroke: rgb(0, 0, 0); stroke-miterlimit: 10; transform-origin: 161.175px 155.42px;" id="el4c8emqg066s" class="animable"></path><path d="M154.58,85.46c-.31,13.13-5,39.7-34.72,59.49V85.46Z" style="fill: none; stroke: rgb(0, 0, 0); stroke-miterlimit: 10; transform-origin: 137.22px 115.205px;" id="eleokhzboq69" class="animable"></path><path d="M194.06,85.46C189.37,95.48,181,108,168.13,108c-13.3,0-9.67-12.79-5-22.51Z" style="fill: none; stroke: rgb(0, 0, 0); stroke-miterlimit: 10; transform-origin: 176.471px 96.73px;" id="el3txnb3x4bbm" class="animable"></path><g id="el5usxlx1gzdn"><circle cx="135.45" cy="160.47" r="11.79" style="fill: none; stroke: rgb(0, 0, 0); stroke-miterlimit: 10; transform-origin: 135.45px 160.47px; transform: rotate(-76.09deg);" class="animable"></circle></g><path d="M193.31,148.15a5.36,5.36,0,1,1-5.36-5.36A5.36,5.36,0,0,1,193.31,148.15Z" style="fill: none; stroke: rgb(0, 0, 0); stroke-miterlimit: 10; transform-origin: 187.95px 148.15px;" id="elxyk7ellq4t" class="animable"></path><circle cx="179.65" cy="186.45" r="5.09" style="fill: none; stroke: rgb(0, 0, 0); stroke-miterlimit: 10; transform-origin: 179.65px 186.45px;" id="elqk17jfbazo7" class="animable"></circle><rect x="224.86" y="85.46" width="82.63" height="119.14" style="fill: none; stroke: rgb(0, 0, 0); stroke-miterlimit: 10; transform-origin: 266.175px 145.03px;" id="elo276xg44fx" class="animable"></rect><path d="M307.5,85.46v97.66c-18.17-9.4-47.87-38.58-59.55-65.51-7.44-17.18-15.35-26.86-21.09-32.15Z" style="fill: none; stroke: rgb(0, 0, 0); stroke-miterlimit: 10; transform-origin: 267.18px 134.29px;" id="el0z5e6y25gdx" class="animable"></path><path d="M307.5,195.73v8.88H224.86v-3.4c15.75-10.47,40.08-23.9,56.31-19.85C291.62,184,300.56,189.77,307.5,195.73Z" style="fill: none; stroke: rgb(0, 0, 0); stroke-miterlimit: 10; transform-origin: 266.18px 192.615px;" id="elg8m9q6uzto5" class="animable"></path><path d="M246.89,158.33c-2.77,10.71-14.24,17.64-22,21.2V117.42C235.15,128.85,249.7,147.41,246.89,158.33Z" style="fill: none; stroke: rgb(0, 0, 0); stroke-miterlimit: 10; transform-origin: 236.067px 148.475px;" id="elr7cb2mvxmd" class="animable"></path><path d="M272.21,85.46H307.5V113C289.47,109.21,277.35,93.51,272.21,85.46Z" style="fill: none; stroke: rgb(0, 0, 0); stroke-miterlimit: 10; transform-origin: 289.855px 99.23px;" id="el8ur41gnzfth" class="animable"></path><g id="el7g8g8txwxhy"><ellipse cx="277.42" cy="126.99" rx="12.32" ry="15.27" style="fill: none; stroke: rgb(0, 0, 0); stroke-miterlimit: 10; transform-origin: 277.42px 126.99px; transform: rotate(-33.01deg);" class="animable"></ellipse></g><rect x="329.87" y="85.46" width="82.62" height="119.14" style="fill: none; stroke: rgb(0, 0, 0); stroke-miterlimit: 10; transform-origin: 371.18px 145.03px;" id="elbtujjqhyi2p" class="animable"></rect><path d="M412.49,145.35v59.26H329.87V197.8c4.65-6.47,14.68-14.08,35.95-19.65C384.13,173.35,400.06,159.78,412.49,145.35Z" style="fill: none; stroke: rgb(0, 0, 0); stroke-miterlimit: 10; transform-origin: 371.18px 174.98px;" id="elq3x3vkm19w" class="animable"></path><path d="M368,152.44c-16.53,11.22-29.65,21.46-38.09,28.39V117.34c14.2-11.22,38.81-32.71,53.63-26C401.17,99.4,398,132.07,368,152.44Z" style="fill: none; stroke: rgb(0, 0, 0); stroke-miterlimit: 10; transform-origin: 362.118px 135.449px;" id="eloe1a3lrwvo9" class="animable"></path><path d="M412.49,85.46v18.73c-6.37-3.6-10.92-11.44-14-18.73Z" style="fill: none; stroke: rgb(0, 0, 0); stroke-miterlimit: 10; transform-origin: 405.49px 94.825px;" id="elca9zxxp82w6" class="animable"></path><circle cx="372.25" cy="112.26" r="7.5" style="fill: none; stroke: rgb(0, 0, 0); stroke-miterlimit: 10; transform-origin: 372.25px 112.26px;" id="elfoyp52a1lu" class="animable"></circle><circle cx="402.25" cy="186.72" r="7.5" style="fill: none; stroke: rgb(0, 0, 0); stroke-miterlimit: 10; transform-origin: 402.25px 186.72px;" id="el4fc14u5rzb4" class="animable"></circle><path d="M391.53,154.58a5.36,5.36,0,1,1-5.36-5.36A5.36,5.36,0,0,1,391.53,154.58Z" style="fill: none; stroke: rgb(0, 0, 0); stroke-miterlimit: 10; transform-origin: 386.17px 154.58px;" id="elhrvgxlxxoe6" class="animable"></path><circle cx="344.65" cy="149.49" r="4.02" style="fill: none; stroke: rgb(0, 0, 0); stroke-miterlimit: 10; transform-origin: 344.65px 149.49px;" id="elptv96khk3eb" class="animable"></circle></g></g></g><g id="freepik--Sofa--inject-41" class="animable" style="transform-origin: 264.1px 374.04px;"><rect x="210.96" y="291.08" width="106.77" height="101.15" rx="11.67" style="fill: rgb(255, 255, 255); stroke: rgb(38, 50, 56); stroke-miterlimit: 10; transform-origin: 264.345px 341.655px;" id="elt8xd3irdqo" class="animable"></rect><rect x="104.2" y="291.08" width="106.77" height="101.15" rx="11.67" style="fill: rgb(255, 255, 255); stroke: rgb(38, 50, 56); stroke-miterlimit: 10; transform-origin: 157.585px 341.655px;" id="el5clpenc5rnh" class="animable"></rect><path d="M164.8,335.37s-39.16,10.8-45.91,14.18-12.15,6.07-9.45,8.1,17.56,17.55,29.71,23,32.41,0,52,1.35,29.7-1.35,29.7-3.38-8.1-18.23-20.93-27.68a177.49,177.49,0,0,0-27.68-16.21S166.15,330,164.8,335.37Z" style="fill: rgb(168, 168, 168); stroke: rgb(38, 50, 56); stroke-miterlimit: 10; transform-origin: 164.79px 357.965px;" id="elsj4pevyddm" class="animable"></path><polygon points="107.38 334.69 113.32 379.64 105.37 379.64 107.38 334.69" style="fill: rgb(38, 50, 56); stroke: rgb(38, 50, 56); stroke-miterlimit: 10; transform-origin: 109.345px 357.165px;" id="el6ytg78a521" class="animable"></polygon><rect x="317.73" y="291.08" width="106.77" height="101.15" rx="11.67" style="fill: rgb(255, 255, 255); stroke: rgb(38, 50, 56); stroke-miterlimit: 10; transform-origin: 371.115px 341.655px;" id="elqlmnukhfueb" class="animable"></rect><path d="M422.55,331S405,328,396,326s-26.06-3-26.06-3-3.51,1-3,3a34.2,34.2,0,0,1,.5,6s-4.51,16-9,26.07-8,17-8,17-6.51,2.5-2.5,4.51,14.53,2,14.53,2h63.15l1-43.6Z" style="fill: rgb(168, 168, 168); stroke: rgb(38, 50, 56); stroke-miterlimit: 10; transform-origin: 386.627px 352.29px;" id="elrebizrnfvkd" class="animable"></path><polygon points="101.79 455.81 427.59 455.81 427.59 389.04 104.76 389.04 101.79 455.81" style="fill: rgb(255, 255, 255); stroke: rgb(38, 50, 56); stroke-miterlimit: 10; transform-origin: 264.69px 422.425px;" id="ellh7nt2x9t6" class="animable"></polygon><path d="M99.75,400.93s82.84-.95,112.91-.95,85.8,1.27,99.6,1.27,110,.61,110,.61l.16-5.63-324.6-2.29Z" style="fill: rgb(38, 50, 56); stroke: rgb(38, 50, 56); stroke-miterlimit: 10; transform-origin: 260.12px 397.9px;" id="el3ce4ub7q4j3" class="animable"></path><path d="M98.66,397.81s232.32,2,246.53,2,76.62-1.07,76.62-1.07V380s-161.27,1.86-167.45,1.86-135.31-4-140.25-4.38-15.45,0-15.45,0Z" style="fill: rgb(255, 255, 255); stroke: rgb(38, 50, 56); stroke-miterlimit: 10; transform-origin: 260.235px 388.561px;" id="elopc0sg9z49" class="animable"></path><rect x="420.82" y="330.51" width="29.87" height="126.49" rx="7" style="fill: rgb(255, 255, 255); stroke: rgb(38, 50, 56); stroke-miterlimit: 10; transform-origin: 435.755px 393.755px;" id="elzw15nlwu9ye" class="animable"></rect><rect x="77.51" y="330.51" width="29.87" height="126.49" rx="7" style="fill: rgb(255, 255, 255); stroke: rgb(38, 50, 56); stroke-miterlimit: 10; transform-origin: 92.445px 393.755px;" id="el0scdhwhcw68" class="animable"></rect></g><g id="freepik--Floor--inject-41" class="animable" style="transform-origin: 251.105px 456.83px;"><line x1="14" y1="456.83" x2="488.21" y2="456.83" style="fill: none; stroke: rgb(38, 50, 56); stroke-linecap: round; stroke-linejoin: round; transform-origin: 251.105px 456.83px;" id="elq850q50097" class="animable"></line></g><g id="freepik--musical-notes--inject-41" class="animable" style="transform-origin: 262.39px 253.317px;"><path d="M69.78,231.55S92.52,251,152.29,249.74,262.73,216,333.54,231.55,418,258.18,455,247.14" style="fill: none; stroke: rgb(38, 50, 56); stroke-miterlimit: 10; transform-origin: 262.39px 239.471px;" id="el3rmk6f80976" class="animable"></path><path d="M69.78,243.24s22.74,19.49,82.51,18.19,110.44-33.78,181.25-18.19S418,269.88,455,258.83" style="fill: none; stroke: rgb(38, 50, 56); stroke-miterlimit: 10; transform-origin: 262.39px 251.157px;" id="eliinfafefoim" class="animable"></path><path d="M69.78,254.93s22.74,19.49,82.51,18.19,110.44-33.78,181.25-18.19S418,281.57,455,270.52" style="fill: none; stroke: rgb(38, 50, 56); stroke-miterlimit: 10; transform-origin: 262.39px 262.847px;" id="el5jbm3qykzo7" class="animable"></path><path d="M352.8,228.36c1.77,4.27,3.46,8.36,5.16,12.44,1.37,3.3,2.61,6.66,4.16,9.87s-1.32,7.22-4.17,7.93a2.54,2.54,0,0,1-3.39-2.6c-.12-2.87,2.12-5.33,5.82-6.23-1.65-4-3.28-7.9-5-12.05-5.1,3.27-10,6.4-14.9,9.63-.33.22-.35,1.32-.14,1.86,1.58,4,3.27,8,4.9,12a5.76,5.76,0,0,1-3.43,7.86,3.57,3.57,0,0,1-3-.22,3.8,3.8,0,0,1-.89-3c.57-2.91,2.53-4.66,5.65-5.28l-8.52-20.41Zm-14.06,16.92L354.25,235l-.94-2.16-15.64,10C338.05,243.73,338.36,244.44,338.74,245.28Z" style="fill: rgb(38, 50, 56); transform-origin: 348.803px 248.83px;" id="elvgrti324fma" class="animable"></path><path d="M205.93,235.19v0l-21.24.74c-1.15,7.34-2.27,14.55-3.41,21.86-3-1.11-5.57-.65-7.57,1.54a3.81,3.81,0,0,0-.84,3.06,3.59,3.59,0,0,0,2.43,1.75,5.76,5.76,0,0,0,7-4.92c.7-4.25,1.34-8.52,2.08-12.76.11-.57.7-1.5,1.09-1.51,5.8-.22,11.61-.31,17.62-.43q-1,6.3-2,12.62c-3-1.11-5.57-.65-7.57,1.54a3.6,3.6,0,0,0-.59,1h0a2.55,2.55,0,0,0,1.54,4c2.8.88,7.33-.92,7.69-4.58.08-.79.18-1.58.29-2.36.59-3.64,1.15-7.29,1.79-10.92.1-.57.69-1.5,1.08-1.51,5.84-.22,11.69-.31,17.74-.43-.7,4.44-1.37,8.65-2,12.89-3.62-1.17-6.82-.24-8.21,2.26a2.55,2.55,0,0,0,1.53,4c2.8.88,7.33-.92,7.7-4.58s1.06-7.06,1.61-10.59l2.1-13.31Zm-20.82,7,.34-2.6,18.5-.38c-.13.78-.25,1.56-.37,2.33Zm38.47-1.3-18.6.65c.11-.78.2-1.48.3-2.24,0-.12,0-.24.05-.36l18.57-.38C223.79,239.42,223.69,240.12,223.58,240.93Z" style="fill: rgb(38, 50, 56); transform-origin: 199.305px 249.417px;" id="elxt1m725kb1" class="animable"></path><path d="M415.12,244.45c.17.62.61,1.3.48,1.85-.53,2.39.35,4.34,1.57,6.28a41,41,0,0,1,3,5.25c1.57,3.53.82,6.79-1.88,9.78,3.7-6.22.75-10.36-4.22-14a9.13,9.13,0,0,0-.41,1.15c-1.4,6.38-2.78,12.77-4.18,19.15a6.78,6.78,0,0,1-8.63,5.08c-2.88-.84-3.59-3.54-1.38-5.58,2.52-2.32,5.48-2.66,8.83-1.34q3-13.77,6-27.41Z" style="fill: rgb(38, 50, 56); transform-origin: 409.577px 261.87px;" id="el3z2w6o1bpdx" class="animable"></path><path d="M120.18,227.56c.18.62.61,1.29.49,1.84-.54,2.4.35,4.35,1.57,6.29a43.36,43.36,0,0,1,3,5.24c1.56,3.54.82,6.8-1.88,9.79,3.7-6.22.75-10.36-4.22-14a9.13,9.13,0,0,0-.41,1.15c-1.4,6.38-2.78,12.77-4.19,19.15a6.79,6.79,0,0,1-8.63,5.08c-2.87-.85-3.59-3.54-1.37-5.58,2.52-2.32,5.47-2.66,8.83-1.34q3-13.77,6-27.41Z" style="fill: rgb(38, 50, 56); transform-origin: 114.642px 244.979px;" id="elm4txftljve" class="animable"></path><path d="M383.34,251.11l1.39-6.42a5.56,5.56,0,0,1,.14-1c.12-.55-.31-1.23-.49-1.84l-.8.23c-2,9.11-4,18.22-6,27.41-3.36-1.33-6.31-1-8.83,1.33-2.22,2.05-1.5,4.74,1.37,5.59a6.79,6.79,0,0,0,8.63-5.08c1.41-6.39,2.79-12.78,4.19-19.16A7.52,7.52,0,0,1,383.34,251.11Z" style="fill: rgb(38, 50, 56); transform-origin: 376.169px 259.279px;" id="el2scoehjgd24" class="animable"></path><path d="M160.67,251.78l1.39-6.42a8.55,8.55,0,0,1,.14-1c.13-.55-.31-1.23-.48-1.85l-.81.23c-2,9.12-4,18.23-6,27.41-3.35-1.32-6.31-1-8.83,1.34-2.21,2-1.5,4.74,1.38,5.58A6.78,6.78,0,0,0,156.1,272c1.4-6.38,2.78-12.77,4.18-19.15A8.35,8.35,0,0,1,160.67,251.78Z" style="fill: rgb(38, 50, 56); transform-origin: 153.503px 259.942px;" id="eln7dwjibhwzj" class="animable"></path></g><g id="freepik--Character--inject-41" class="animable" style="transform-origin: 249.633px 290.968px;"><path d="M269.7,143.67a26.77,26.77,0,0,0-17.82,1.68c-9.34,4.35-12.82,12-23.25,17.17s-27.81,13.68-36.5,10.21-10-5.65-9.12-2.61,3.26,7.17,7.17,8.69a27.82,27.82,0,0,0,5.65,1.74s1.95,1.52-5,2.61a40.15,40.15,0,0,1-13-.22s1.31,14.55,20.43,19.12,24.11,2.39,24.11,2.39-9.12,6.73-12,8.69,4.35,5.64,17.82,6.08,26.07-11.08,33.45-11.08,16.3,5.65,24.77,3.48,11.95-13.47,11.3-16.08a51.22,51.22,0,0,0-2.39-6.52s2.82,0,4.78,5,2.6,7.38,3.26,5,3.69-6.09-2.83-17.82-6.73-10.86-9.34-20.64-8.26-13.68-13.69-13.68Z" style="fill: rgb(38, 50, 56); stroke: rgb(38, 50, 56); stroke-linecap: round; stroke-linejoin: round; transform-origin: 241.234px 181.045px;" id="elj5zjtmxt16" class="animable"></path><g id="el8j4urf60xre"><ellipse cx="252.71" cy="176.4" rx="7.05" ry="8.34" style="fill: rgb(255, 255, 255); stroke: rgb(38, 50, 56); stroke-linecap: round; stroke-linejoin: round; transform-origin: 252.71px 176.4px; transform: rotate(-14.12deg);" class="animable"></ellipse></g><path d="M237.59,258.31s-8,11.38-12,38.14,2.46,56.9,5.53,65.2,15.69,48.29,18.46,57.51S253,443.77,253,443.77s-6.15,12.61-8,16-4.61,5.54-2.15,6.15,12-2.15,14.45-4.92,2.47-5.53,4.62-8,6.76-4.62,6.76-6.77-2.76-4.92-4-5.84a17,17,0,0,1-2.46-2.46s4.3-30.45,1.84-40.3-8-20.91-8-23.06-.61-21.53-.61-29.22A170.35,170.35,0,0,1,257,326.59s5.53-16.61,12-24,16.92-10.15,17.53-17.23a133.18,133.18,0,0,0,0-16.6Z" style="fill: rgb(146, 227, 169); stroke: rgb(38, 50, 56); stroke-linecap: round; stroke-linejoin: round; transform-origin: 255.555px 362.158px;" id="elcju2g21cuxa" class="animable"></path><path d="M246.71,296.31A19.43,19.43,0,0,0,248.5,299" style="fill: none; stroke: rgb(38, 50, 56); stroke-linecap: round; stroke-linejoin: round; transform-origin: 247.605px 297.655px;" id="eli7lnhmoc1f" class="animable"></path><path d="M241.22,282a72.77,72.77,0,0,0,4.38,12.24" style="fill: none; stroke: rgb(38, 50, 56); stroke-linecap: round; stroke-linejoin: round; transform-origin: 243.41px 288.12px;" id="el4vfkfhj3va6" class="animable"></path><path d="M262.2,291.83s-25.53,20-36.91,32-23.68,28.29-17.23,33.52S277,379.8,282.8,383.49s9.84,9.84,12.61,14.76,4.62,8,5.23,10.76,4.61-.61,4.61-6.76-.92-17.23-.92-21.22-3.38-4-5.53-3.69a56.12,56.12,0,0,0-6.77,1.84A69.46,69.46,0,0,1,269,367.49c-11.69-8.92-10-8.83-16.61-13.53-9.53-6.77-16.6-7.07-16.6-7.07s32-19.69,41.52-29.22,11.07-24.61,11.07-29.84a38.68,38.68,0,0,0-1.54-10.15" style="fill: rgb(146, 227, 169); stroke: rgb(38, 50, 56); stroke-linecap: round; stroke-linejoin: round; transform-origin: 255.765px 343.832px;" id="eltpxln19nq4o" class="animable"></path><path d="M223.94,347.13a19,19,0,0,0-2.37.71" style="fill: none; stroke: rgb(38, 50, 56); stroke-linecap: round; stroke-linejoin: round; transform-origin: 222.755px 347.485px;" id="el1p9f59m59gk" class="animable"></path><path d="M235.75,346.89a37.2,37.2,0,0,0-7.7-.33" style="fill: none; stroke: rgb(38, 50, 56); stroke-linecap: round; stroke-linejoin: round; transform-origin: 231.9px 346.69px;" id="elzmzej85s2qa" class="animable"></path><path d="M298.8,377.34a56.12,56.12,0,0,0-6.77,1.84A69.46,69.46,0,0,1,269,367.49c-1.73-1.32-3.16-2.44-4.38-3.41-.54,2.76-2.14,6.61-6.42,10.85,12.23,3.86,22.44,7.17,24.64,8.56,5.85,3.69,9.84,9.84,12.61,14.76s4.62,8,5.23,10.76,4.61-.61,4.61-6.76-.92-17.23-.92-21.22S301,377,298.8,377.34Z" style="fill: rgb(255, 255, 255); stroke: rgb(38, 50, 56); stroke-linecap: round; stroke-linejoin: round; transform-origin: 281.745px 387.032px;" id="elwjv9d5qih7" class="animable"></path><path d="M298.8,377.34a22.76,22.76,0,0,0-2.91.67c1.25,2.7,3.6,8.47,3.83,14.09.2,5-1.67,7.38-3,8.45,2,3.62,3.42,6.16,3.93,8.46.62,2.77,4.61-.61,4.61-6.76s-.92-17.23-.92-21.22S301,377,298.8,377.34Z" style="fill: rgb(38, 50, 56); stroke: rgb(38, 50, 56); stroke-linecap: round; stroke-linejoin: round; transform-origin: 300.575px 393.599px;" id="elgndotdd4t45" class="animable"></path><path d="M264.66,440.39a17,17,0,0,1-2.46-2.46s2.52-17.9,2.6-30.69a36.38,36.38,0,0,1-16.88,6.5c.71,2.28,1.28,4.15,1.67,5.42,2.76,9.23,3.38,24.61,3.38,24.61s-6.15,12.61-8,16-4.61,5.54-2.15,6.15,12-2.15,14.45-4.92,2.47-5.53,4.62-8,6.76-4.62,6.76-6.77S265.89,441.31,264.66,440.39Z" style="fill: rgb(255, 255, 255); stroke: rgb(38, 50, 56); stroke-linecap: round; stroke-linejoin: round; transform-origin: 255.248px 436.623px;" id="elp71do4u6gzh" class="animable"></path><path d="M264.66,440.39l-.2-.16c-.31.53-.65,1.09-1,1.69-3.39,5.23-6.46,12-10.15,14.77a7.34,7.34,0,0,1-7.22,1c-.43.85-.81,1.57-1.09,2.08-1.84,3.39-4.61,5.54-2.15,6.15s12-2.15,14.45-4.92,2.47-5.53,4.62-8,6.76-4.62,6.76-6.77S265.89,441.31,264.66,440.39Z" style="fill: rgb(38, 50, 56); stroke: rgb(38, 50, 56); stroke-linecap: round; stroke-linejoin: round; transform-origin: 255.279px 453.118px;" id="elhnuml2u02yu" class="animable"></path><path d="M255.57,186.63S241.67,181,241,180.55s-15.42-14.34-15.42-14.34l25-33.89s8.26-.44,11.3-1.52,5.87-1.52,6.3-2.39,3.26-5.22,4.56-7-1.3-2.83-2-2-1.09,1.52-1.09,1.52-4.13-5-5.43-5-4.13,4.12-4.13,4.12-9.77,1.74-10.86,3.7-39.1,40.62-39.76,44.32,16.08,20.2,25,26.72,17.38,14.34,17.38,14.34-3.7,10.21-3.7,14.77.66,10.21.22,11.95-13.25,23.46-13.25,23.46,9.34,8,28.68,11.51,25.41.87,25.41.87.87-14.55,1.52-18.25,9.78-23.68,9.78-23.68l2.39,25.86s5.43,3.26,8.26,5.21,9.12,5.87,9.12,5.87-3.91-35-5.43-44.32-1.3-11.73-5.65-15.43-20.2-7.38-20.2-7.38Z" style="fill: rgb(255, 255, 255); stroke: rgb(38, 50, 56); stroke-linecap: round; stroke-linejoin: round; transform-origin: 264.866px 194.286px;" id="el0it924gy1scp" class="animable"></path><path d="M250.56,128.32a8.08,8.08,0,0,1,4.88-3c3.05-.46,11.44.61,11.44.61a31.66,31.66,0,0,1,2.81-4.86" style="fill: none; stroke: rgb(38, 50, 56); stroke-linecap: round; stroke-linejoin: round; transform-origin: 260.125px 124.695px;" id="elq5ni6zjlxnk" class="animable"></path><path d="M265.2,116.73s-3.05,3-3.2,4.57" style="fill: none; stroke: rgb(38, 50, 56); stroke-linecap: round; stroke-linejoin: round; transform-origin: 263.6px 119.015px;" id="eldo41wjowk7" class="animable"></path><path d="M267,118.25a15.62,15.62,0,0,0-3.51,4.73" style="fill: none; stroke: rgb(38, 50, 56); stroke-linecap: round; stroke-linejoin: round; transform-origin: 265.245px 120.615px;" id="elfp6j2z8w3fd" class="animable"></path><path d="M269.17,120.39s-4.58,2.9-4.43,4.27l-4.61-4.51" style="fill: none; stroke: rgb(38, 50, 56); stroke-linecap: round; stroke-linejoin: round; transform-origin: 264.65px 122.405px;" id="elyrzto6y4lcd" class="animable"></path><path d="M309.23,207.05c-4.34-3.69-20.2-7.38-20.2-7.38l-33.46-13s-3.24-1.31-6.66-2.72l1.1,23.63,1.87,1.69s-3.7,10.21-3.7,14.77.66,10.21.22,11.95-13.25,23.46-13.25,23.46,9.34,8,28.68,11.51,25.41.87,25.41.87.87-14.55,1.52-18.25,9.78-23.68,9.78-23.68l.41,4.39,13.66-13.5C313.37,212.82,313.3,210.51,309.23,207.05Z" style="fill: rgb(255, 255, 255); stroke: rgb(38, 50, 56); stroke-linecap: round; stroke-linejoin: round; transform-origin: 274.88px 228.366px;" id="elupgtqtsb6o9" class="animable"></path><line x1="251.88" y1="209.23" x2="255.6" y2="196.65" style="fill: none; stroke: rgb(38, 50, 56); stroke-linecap: round; stroke-linejoin: round; transform-origin: 253.74px 202.94px;" id="el96xxfknnh2o" class="animable"></line><line x1="252.6" y1="207.21" x2="252.6" y2="195.77" style="fill: none; stroke: rgb(38, 50, 56); stroke-linecap: round; stroke-linejoin: round; transform-origin: 252.6px 201.49px;" id="el93jcxxz69oe" class="animable"></line><polyline points="297.85 222.7 300.54 229.87 296.79 225.16" style="fill: rgb(255, 255, 255); stroke: rgb(38, 50, 56); stroke-linecap: round; stroke-linejoin: round; transform-origin: 298.665px 226.285px;" id="el22du53p8xe4" class="animable"></polyline><line x1="275.48" y1="245.02" x2="277.6" y2="246.29" style="fill: none; stroke: rgb(38, 50, 56); stroke-linecap: round; stroke-linejoin: round; transform-origin: 276.54px 245.655px;" id="elz4lr1upun1s" class="animable"></line><line x1="256.65" y1="233.79" x2="274.01" y2="244.15" style="fill: none; stroke: rgb(38, 50, 56); stroke-linecap: round; stroke-linejoin: round; transform-origin: 265.33px 238.97px;" id="eljt6bkd0pry" class="animable"></line><line x1="256.83" y1="236.61" x2="267.04" y2="242.59" style="fill: none; stroke: rgb(38, 50, 56); stroke-linecap: round; stroke-linejoin: round; transform-origin: 261.935px 239.6px;" id="elwf7d91zd04l" class="animable"></line><path d="M264.7,153.3s-4.83.85-11.09,7.11-6.82,8.81-5.68,10.23,2.56,9.67,6.25,15.64S265.56,196,265.56,196a15.13,15.13,0,0,0,11.09,8.82,14,14,0,0,0,12.79-4s-4.55-7.4-5.68-13.94-1.71-18.2-1.71-18.2L280.63,161S269.25,161.26,264.7,153.3Z" style="fill: rgb(255, 255, 255); stroke: rgb(38, 50, 56); stroke-linecap: round; stroke-linejoin: round; transform-origin: 268.448px 179.194px;" id="el9lz0cqi1qq" class="animable"></path><path d="M269.38,201.22c5.22-5.52,9-18.08,9-18.08C273.44,193.29,265.56,196,265.56,196A15.5,15.5,0,0,0,269.38,201.22Z" style="fill: rgb(38, 50, 56); stroke: rgb(38, 50, 56); stroke-linecap: round; stroke-linejoin: round; transform-origin: 271.97px 192.18px;" id="eli9n9izxdg5" class="animable"></path><polyline points="257.03 167.8 259.3 179.46 262.43 178.6" style="fill: none; stroke: rgb(38, 50, 56); stroke-linecap: round; stroke-linejoin: round; transform-origin: 259.73px 173.63px;" id="el7btpmo7gxr4" class="animable"></polyline><path d="M261.58,184.29s8.25,0,8.25-7.73" style="fill: none; stroke: rgb(38, 50, 56); stroke-linecap: round; stroke-linejoin: round; transform-origin: 265.705px 180.425px;" id="elffzant0r548" class="animable"></path><line x1="268.53" y1="176.25" x2="271.69" y2="176.25" style="fill: none; stroke: rgb(38, 50, 56); stroke-linecap: round; stroke-linejoin: round; transform-origin: 270.11px 176.25px;" id="el7sp7e6hkp6y" class="animable"></line><path d="M263.78,170.21a7,7,0,0,0,5.61-1.44" style="fill: none; stroke: rgb(38, 50, 56); stroke-linecap: round; stroke-linejoin: round; transform-origin: 266.585px 169.544px;" id="elp39mb9xc4vf" class="animable"></path><path d="M252,174.82s2.15.71,4.31-2.16" style="fill: none; stroke: rgb(38, 50, 56); stroke-linecap: round; stroke-linejoin: round; transform-origin: 254.155px 173.779px;" id="elb2swi0xahn6" class="animable"></path><path d="M261.77,164.6s1.72-2.59,5.9-.86" style="fill: none; stroke: rgb(38, 50, 56); stroke-linecap: round; stroke-linejoin: round; transform-origin: 264.72px 163.872px;" id="elxxflm4n0ma" class="animable"></path><path d="M255.29,167.34s-2.73-.44-4.45,3.3" style="fill: none; stroke: rgb(38, 50, 56); stroke-linecap: round; stroke-linejoin: round; transform-origin: 253.065px 168.982px;" id="eljek3jmek5cr" class="animable"></path><path d="M281.91,160.4A32,32,0,0,0,276.05,150a78.79,78.79,0,0,0-6.35-6.35s6.11,2,9.4,5.25,5.13,10.87,5.13,10.87Z" style="fill: rgb(255, 255, 255); stroke: rgb(38, 50, 56); stroke-linecap: round; stroke-linejoin: round; transform-origin: 276.965px 152.025px;" id="elb1q80h4onao" class="animable"></path><path d="M281.64,174s1.37,12.71-2.75,24.73S264.81,221,263.44,223.09s-20.61,42.25-7.22,42.59S281,247.48,281,247.48" style="fill: none; stroke: rgb(38, 50, 56); stroke-linecap: round; stroke-linejoin: round; transform-origin: 266.682px 219.842px;" id="el5gegnuc8ww7" class="animable"></path><path d="M258.63,191.5s-.35,23.69,4.81,31.59" style="fill: none; stroke: rgb(38, 50, 56); stroke-linecap: round; stroke-linejoin: round; transform-origin: 261.033px 207.295px;" id="el8ewb0omcu7g" class="animable"></path><g id="elrh1bod4ou9"><ellipse cx="282.91" cy="166.9" rx="7.05" ry="8.34" style="fill: rgb(255, 255, 255); stroke: rgb(38, 50, 56); stroke-linecap: round; stroke-linejoin: round; transform-origin: 282.91px 166.9px; transform: rotate(-14.12deg);" class="animable"></ellipse></g><polygon points="299.08 224.57 280.64 246.19 282.17 247.97 300.86 225.72 299.08 224.57" style="fill: rgb(38, 50, 56); stroke: rgb(38, 50, 56); stroke-linecap: round; stroke-linejoin: round; transform-origin: 290.75px 236.27px;" id="el7lkt9apfpht" class="animable"></polygon><path d="M321.07,264.37c-.63-1.52-1.77-4.55-1.77-4.55S296.22,247.76,296,247s-1.54-2.56-.77-4.36,2.31-9.74,2.31-9.74-5.13-4.87-5.9-5.13-2.05,2.31-2.05,2.31-.41.46-.87,1.07c-1.26.92-4.25,3.17-4.25,3.9,0,.92,1.22.51,1.93.41a17,17,0,0,0,2.23-.64,5.08,5.08,0,0,1,2.16,1.45l.85,1s-3.58-1.87-5.49-1.49a1.8,1.8,0,0,0-1.53,2.16l.26.77s-3.18,1.78-3.18,2.92,2-.13,3.43-.25,2-.13,2-.13-1.15,6.36,1.14,8.52a9.62,9.62,0,0,0,4.32,2.54s13.74,15.39,17.42,18.82,8.52,5.85,10.05,3.69S321.71,265.9,321.07,264.37Z" style="fill: rgb(255, 255, 255); stroke: rgb(38, 50, 56); stroke-linecap: round; stroke-linejoin: round; transform-origin: 301.568px 251.695px;" id="el9657x8iy8h8" class="animable"></path><path d="M284.84,238.69a6.14,6.14,0,0,1,2-.51,3.69,3.69,0,0,1,3.44,3.3" style="fill: none; stroke: rgb(38, 50, 56); stroke-linecap: round; stroke-linejoin: round; transform-origin: 287.56px 239.83px;" id="elxpnn5lrn77d" class="animable"></path><path d="M289.32,231s4.8,1.62,5.31,3.15a11.12,11.12,0,0,1,.38,3.56" style="fill: none; stroke: rgb(38, 50, 56); stroke-linecap: round; stroke-linejoin: round; transform-origin: 292.174px 234.355px;" id="el7pg92slhkbr" class="animable"></path><path d="M291.6,237.25a4.56,4.56,0,0,1,.74,2.71" style="fill: none; stroke: rgb(38, 50, 56); stroke-linecap: round; stroke-linejoin: round; transform-origin: 291.972px 238.605px;" id="el8jvm0hkn7vk" class="animable"></path></g><defs>     <filter id="active" height="200%">         <feMorphology in="SourceAlpha" result="DILATED" operator="dilate" radius="2"></feMorphology>                <feFlood flood-color="#32DFEC" flood-opacity="1" result="PINK"></feFlood>        <feComposite in="PINK" in2="DILATED" operator="in" result="OUTLINE"></feComposite>        <feMerge>            <feMergeNode in="OUTLINE"></feMergeNode>            <feMergeNode in="SourceGraphic"></feMergeNode>        </feMerge>    </filter>    <filter id="hover" height="200%">        <feMorphology in="SourceAlpha" result="DILATED" operator="dilate" radius="2"></feMorphology>                <feFlood flood-color="#ff0000" flood-opacity="0.5" result="PINK"></feFlood>        <feComposite in="PINK" in2="DILATED" operator="in" result="OUTLINE"></feComposite>        <feMerge>            <feMergeNode in="OUTLINE"></feMergeNode>            <feMergeNode in="SourceGraphic"></feMergeNode>        </feMerge>            <feColorMatrix type="matrix" values="0   0   0   0   0                0   1   0   0   0                0   0   0   0   0                0   0   0   1   0 "></feColorMatrix>    </filter></defs></svg>